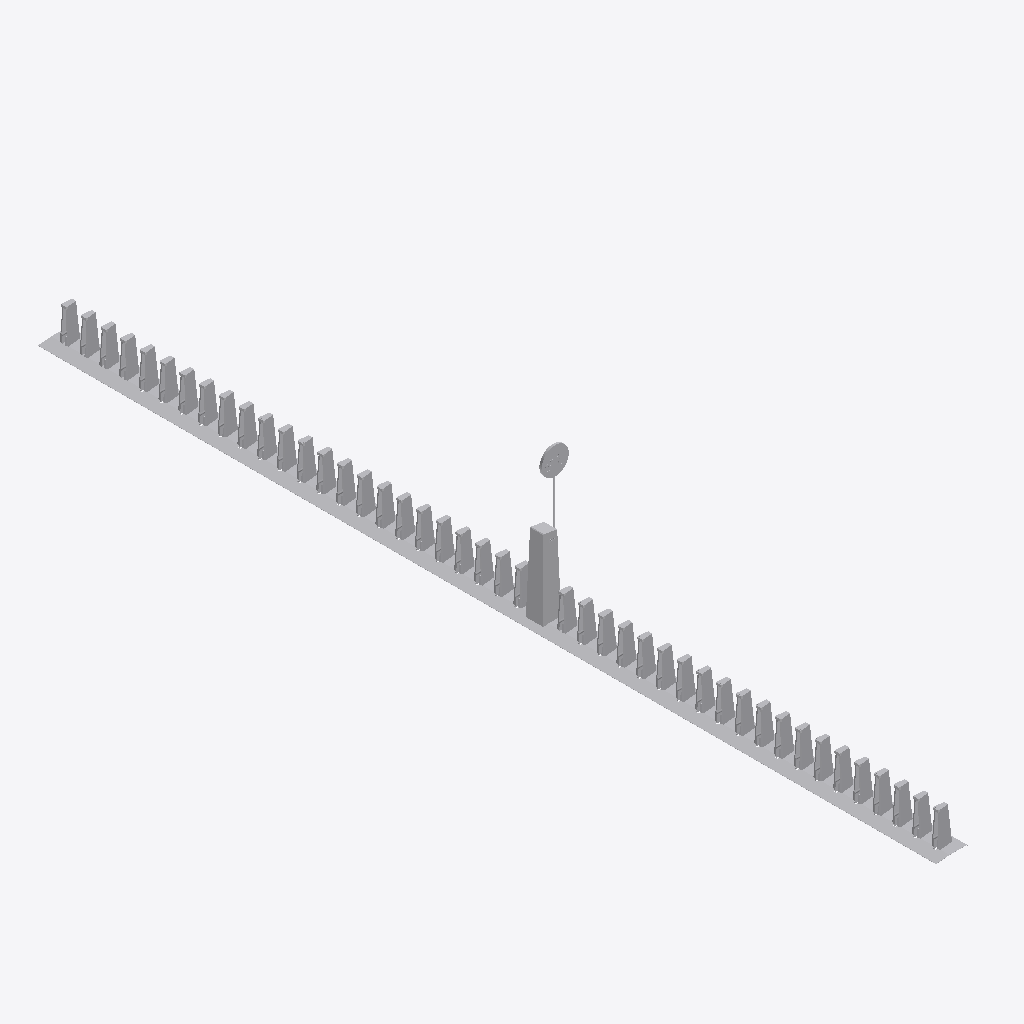
Isometric view of an IFC building model (IFC-SPF (STEP), schema IFC2X3, length unit metre), seen from the south-west, elements coloured by IFC class: 1 other element (light grey).
Extent 1.1 m × 20.5 m × 3.1 m (x, y, z). Storeys (1): Port De Barcelona at 0.00 m. Elements (1): 1 IfcFurnishingElement.

HEADER;
FILE_DESCRIPTION(('ViewDefinition [CoordinationView_V2.0]'),'2;1');
FILE_NAME('','',(''),(''),'','','');
FILE_SCHEMA(('IFC2X3'));
ENDSEC;
DATA;
#105=IFCPROJECT('34UKVHeH5CHvrwyycS_2aZ',$,'Port De Barcelona',$,$,'Port De Barcelona','Port De Barcelona',(#97),#92);
#130=IFCSITE('34UKVHeH5CHvrwyycS_2aX',$,'Default',$,$,#127,$,$,.ELEMENT.,(42,21,31,181945),(-71,-3,-24,-263305),0.0,$,$);
#115=IFCBUILDING('34UKVHeH5CHvrwyycS_2aY',$,'Port De Barcelona',$,$,#32,$,'Port De Barcelona',.ELEMENT.,$,$,$);
#124=IFCBUILDINGSTOREY('34UKVHeH5CHvrwyybZ1_NS',$,'Port De Barcelona',$,'Level:8mm Head',#122,$,'Port De Barcelona',.ELEMENT.,0.0);
#32798=IFCFURNISHINGELEMENT('3DU1M3wqP04vEQesOfFLf0',$,'APBCN-URB-MOB-Aparcabicis_Barcelonabici:039:1525413',$,'APBCN-URB-MOB-Aparcabicis_Barcelonabici:039',#32796,#32789,'1525413');
ENDSEC;
